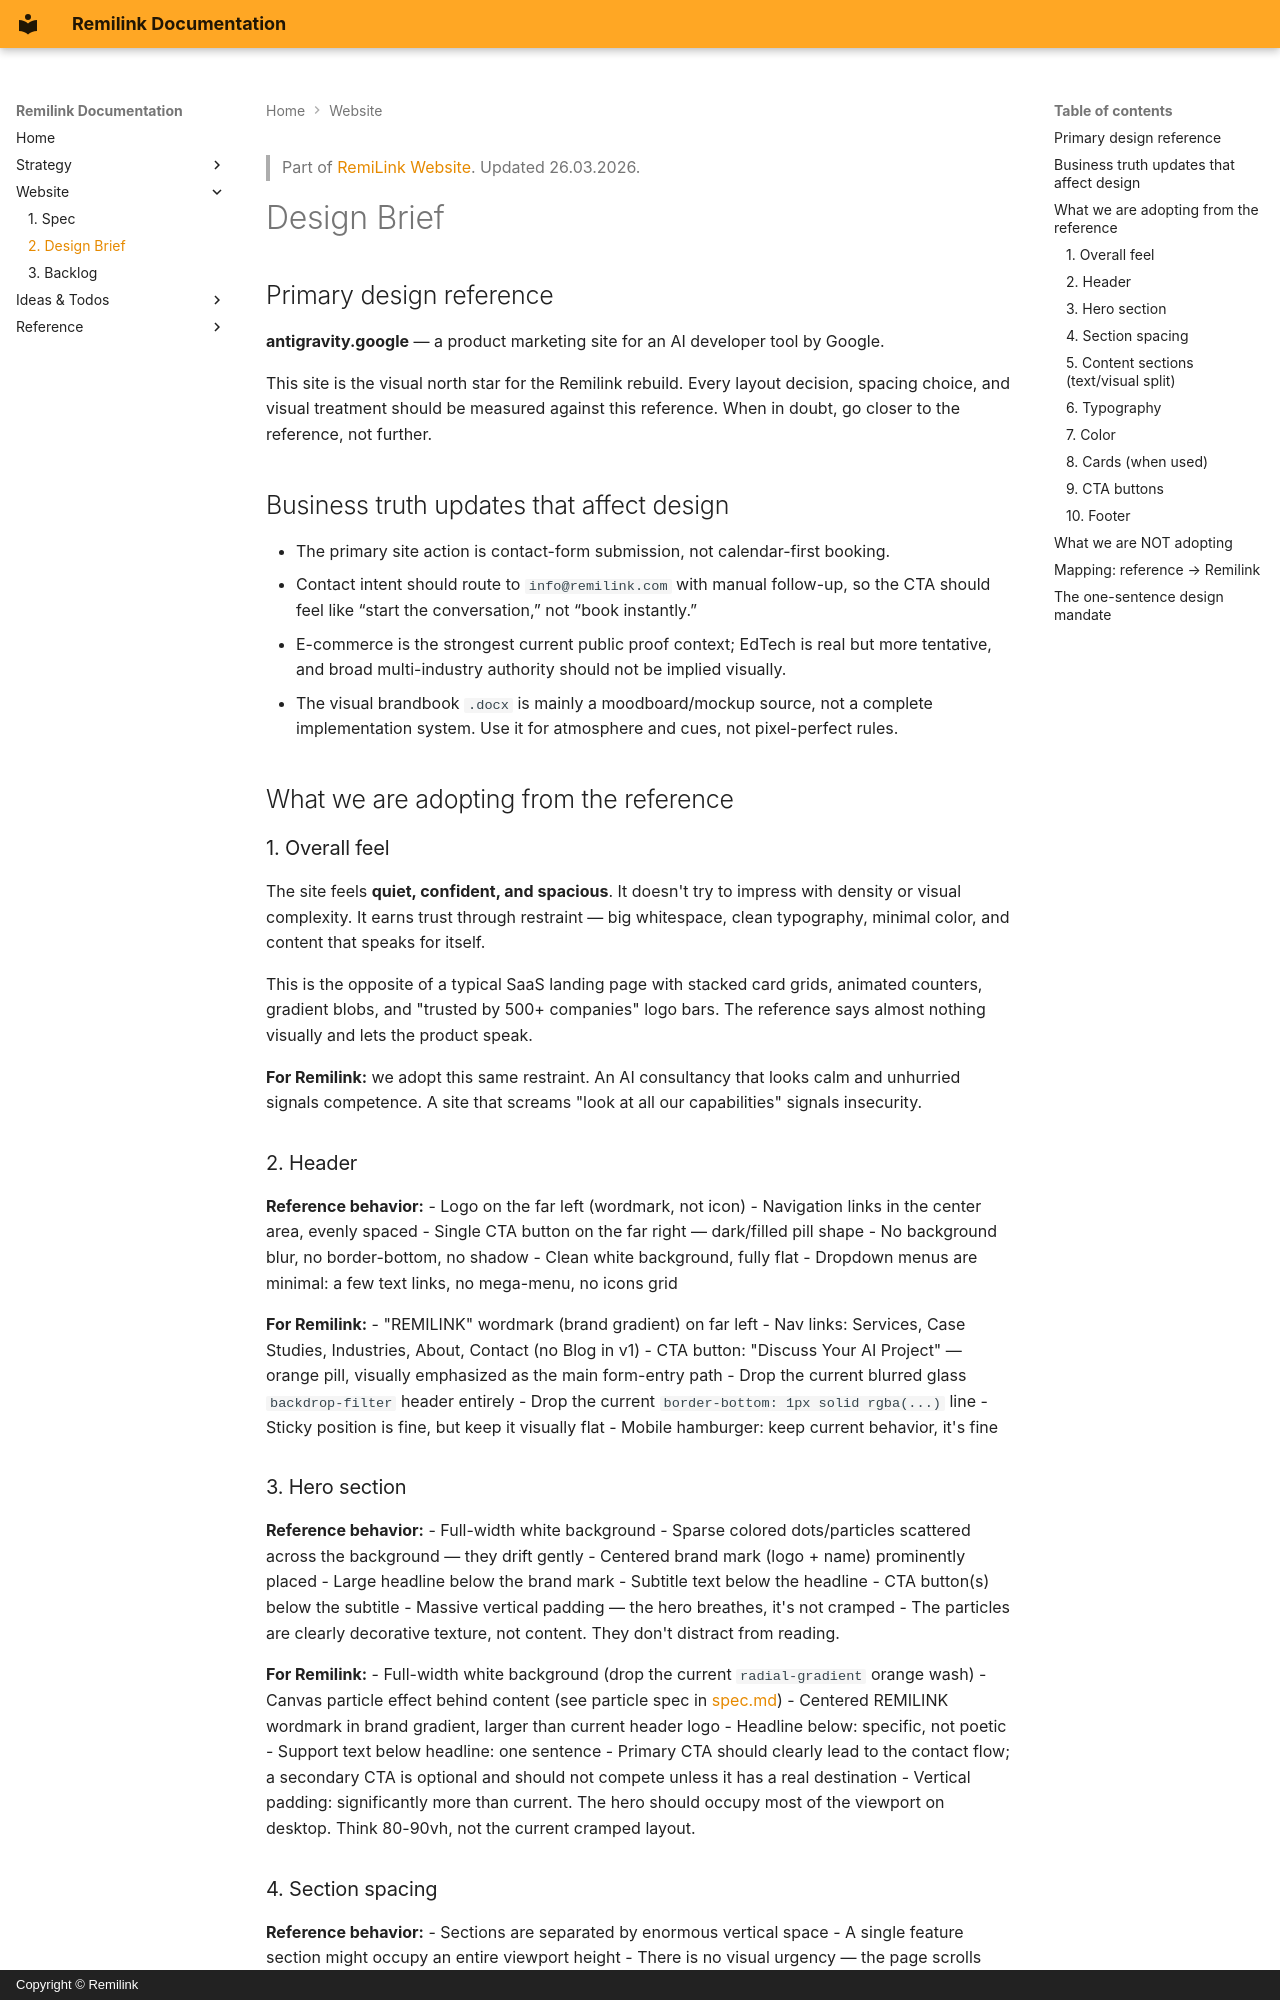

repository: fearless-lark/fearless-lark.github.io · page: website/design-brief/index.html · generator: mkdocs · copyright: Copyright © Remilink

> Part of [RemiLink Website](../index.md). Updated 26.03.2026.

# Design Brief

## Primary design reference

**antigravity.google** — a product marketing site for an AI developer tool by Google.

This site is the visual north star for the Remilink rebuild. Every layout decision, spacing choice, and visual treatment should be measured against this reference. When in doubt, go closer to the reference, not further.

## Business truth updates that affect design

- The primary site action is contact-form submission, not calendar-first booking.
- Contact intent should route to `info@remilink.com` with manual follow-up, so the CTA should feel like “start the conversation,” not “book instantly.”
- E-commerce is the strongest current public proof context; EdTech is real but more tentative, and broad multi-industry authority should not be implied visually.
- The visual brandbook `.docx` is mainly a moodboard/mockup source, not a complete implementation system. Use it for atmosphere and cues, not pixel-perfect rules.

## What we are adopting from the reference

### 1. Overall feel

The site feels **quiet, confident, and spacious**. It doesn't try to impress with density or visual complexity. It earns trust through restraint — big whitespace, clean typography, minimal color, and content that speaks for itself.

This is the opposite of a typical SaaS landing page with stacked card grids, animated counters, gradient blobs, and "trusted by 500+ companies" logo bars. The reference says almost nothing visually and lets the product speak.

**For Remilink:** we adopt this same restraint. An AI consultancy that looks calm and unhurried signals competence. A site that screams "look at all our capabilities" signals insecurity.

### 2. Header

**Reference behavior:**
- Logo on the far left (wordmark, not icon)
- Navigation links in the center area, evenly spaced
- Single CTA button on the far right — dark/filled pill shape
- No background blur, no border-bottom, no shadow
- Clean white background, fully flat
- Dropdown menus are minimal: a few text links, no mega-menu, no icons grid

**For Remilink:**
- "REMILINK" wordmark (brand gradient) on far left
- Nav links: Services, Case Studies, Industries, About, Contact (no Blog in v1)
- CTA button: "Discuss Your AI Project" — orange pill, visually emphasized as the main form-entry path
- Drop the current blurred glass `backdrop-filter` header entirely
- Drop the current `border-bottom: 1px solid rgba(...)` line
- Sticky position is fine, but keep it visually flat
- Mobile hamburger: keep current behavior, it's fine

### 3. Hero section

**Reference behavior:**
- Full-width white background
- Sparse colored dots/particles scattered across the background — they drift gently
- Centered brand mark (logo + name) prominently placed
- Large headline below the brand mark
- Subtitle text below the headline
- CTA button(s) below the subtitle
- Massive vertical padding — the hero breathes, it's not cramped
- The particles are clearly decorative texture, not content. They don't distract from reading.

**For Remilink:**
- Full-width white background (drop the current `radial-gradient` orange wash)
- Canvas particle effect behind content (see particle spec in [spec.md](spec.md))
- Centered REMILINK wordmark in brand gradient, larger than current header logo
- Headline below: specific, not poetic
- Support text below headline: one sentence
- Primary CTA should clearly lead to the contact flow; a secondary CTA is optional and should not compete unless it has a real destination
- Vertical padding: significantly more than current. The hero should occupy most of the viewport on desktop. Think 80-90vh, not the current cramped layout.
